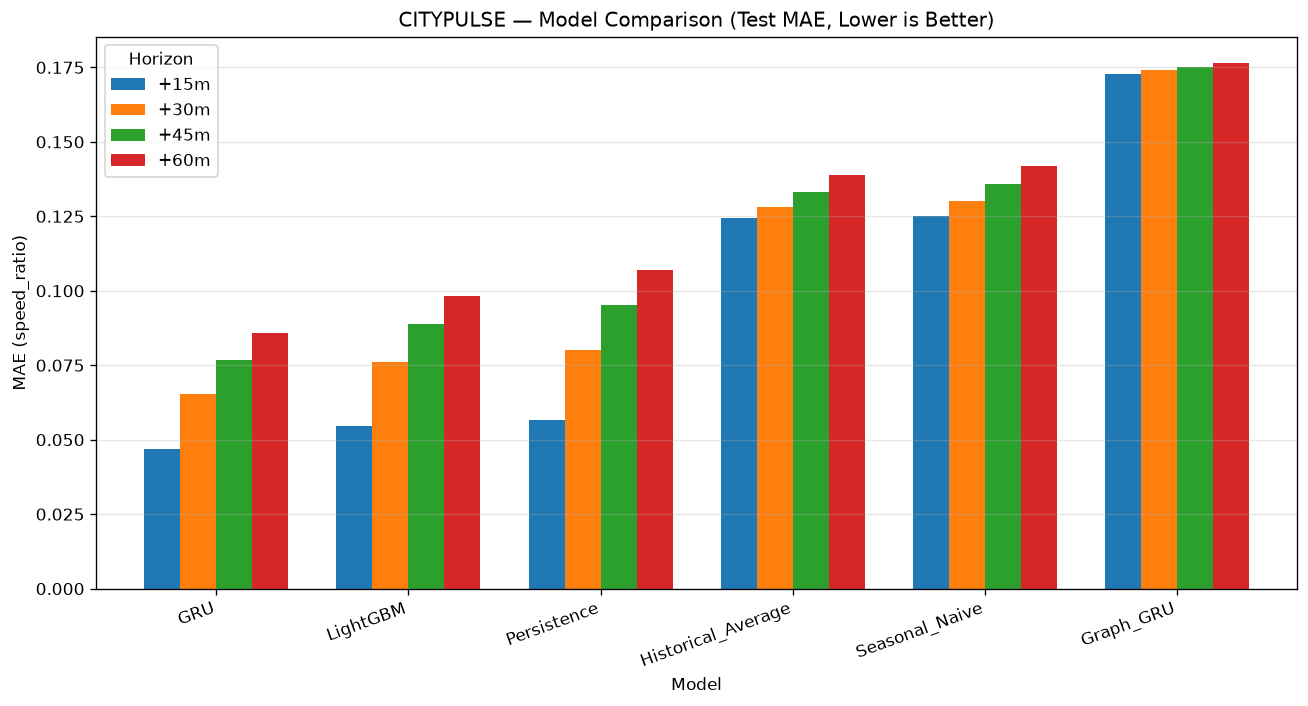

The file beside this chart, header and first rows:
model, horizon, mae, rmse
Persistence, +15m, 0.05656, 0.1001
Historical_Average, +15m, 0.1246, 0.189
Seasonal_Naive, +15m, 0.125, 0.1994
Persistence, +30m, 0.08021, 0.1362
Historical_Average, +30m, 0.128, 0.1927
Seasonal_Naive, +30m, 0.1302, 0.2051
Persistence, +45m, 0.0951, 0.158
Historical_Average, +45m, 0.1331, 0.1982
Seasonal_Naive, +45m, 0.1358, 0.2117
Persistence, +60m, 0.1069, 0.1749
Historical_Average, +60m, 0.1389, 0.2049
Seasonal_Naive, +60m, 0.1418, 0.2192
LightGBM, +15m, 0.05464, 0.09286
LightGBM, +30m, 0.07619, 0.1219
LightGBM, +45m, 0.08882, 0.138
LightGBM, +60m, 0.09821, 0.1494
GRU, +15m, 0.04684, 0.08729
GRU, +30m, 0.06549, 0.1161
GRU, +45m, 0.0768, 0.1327
GRU, +60m, 0.08574, 0.1453
Graph_GRU, +15m, 0.1728, 0.2447
Graph_GRU, +30m, 0.1742, 0.2473
Graph_GRU, +45m, 0.1752, 0.2481
Graph_GRU, +60m, 0.1765, 0.2498
